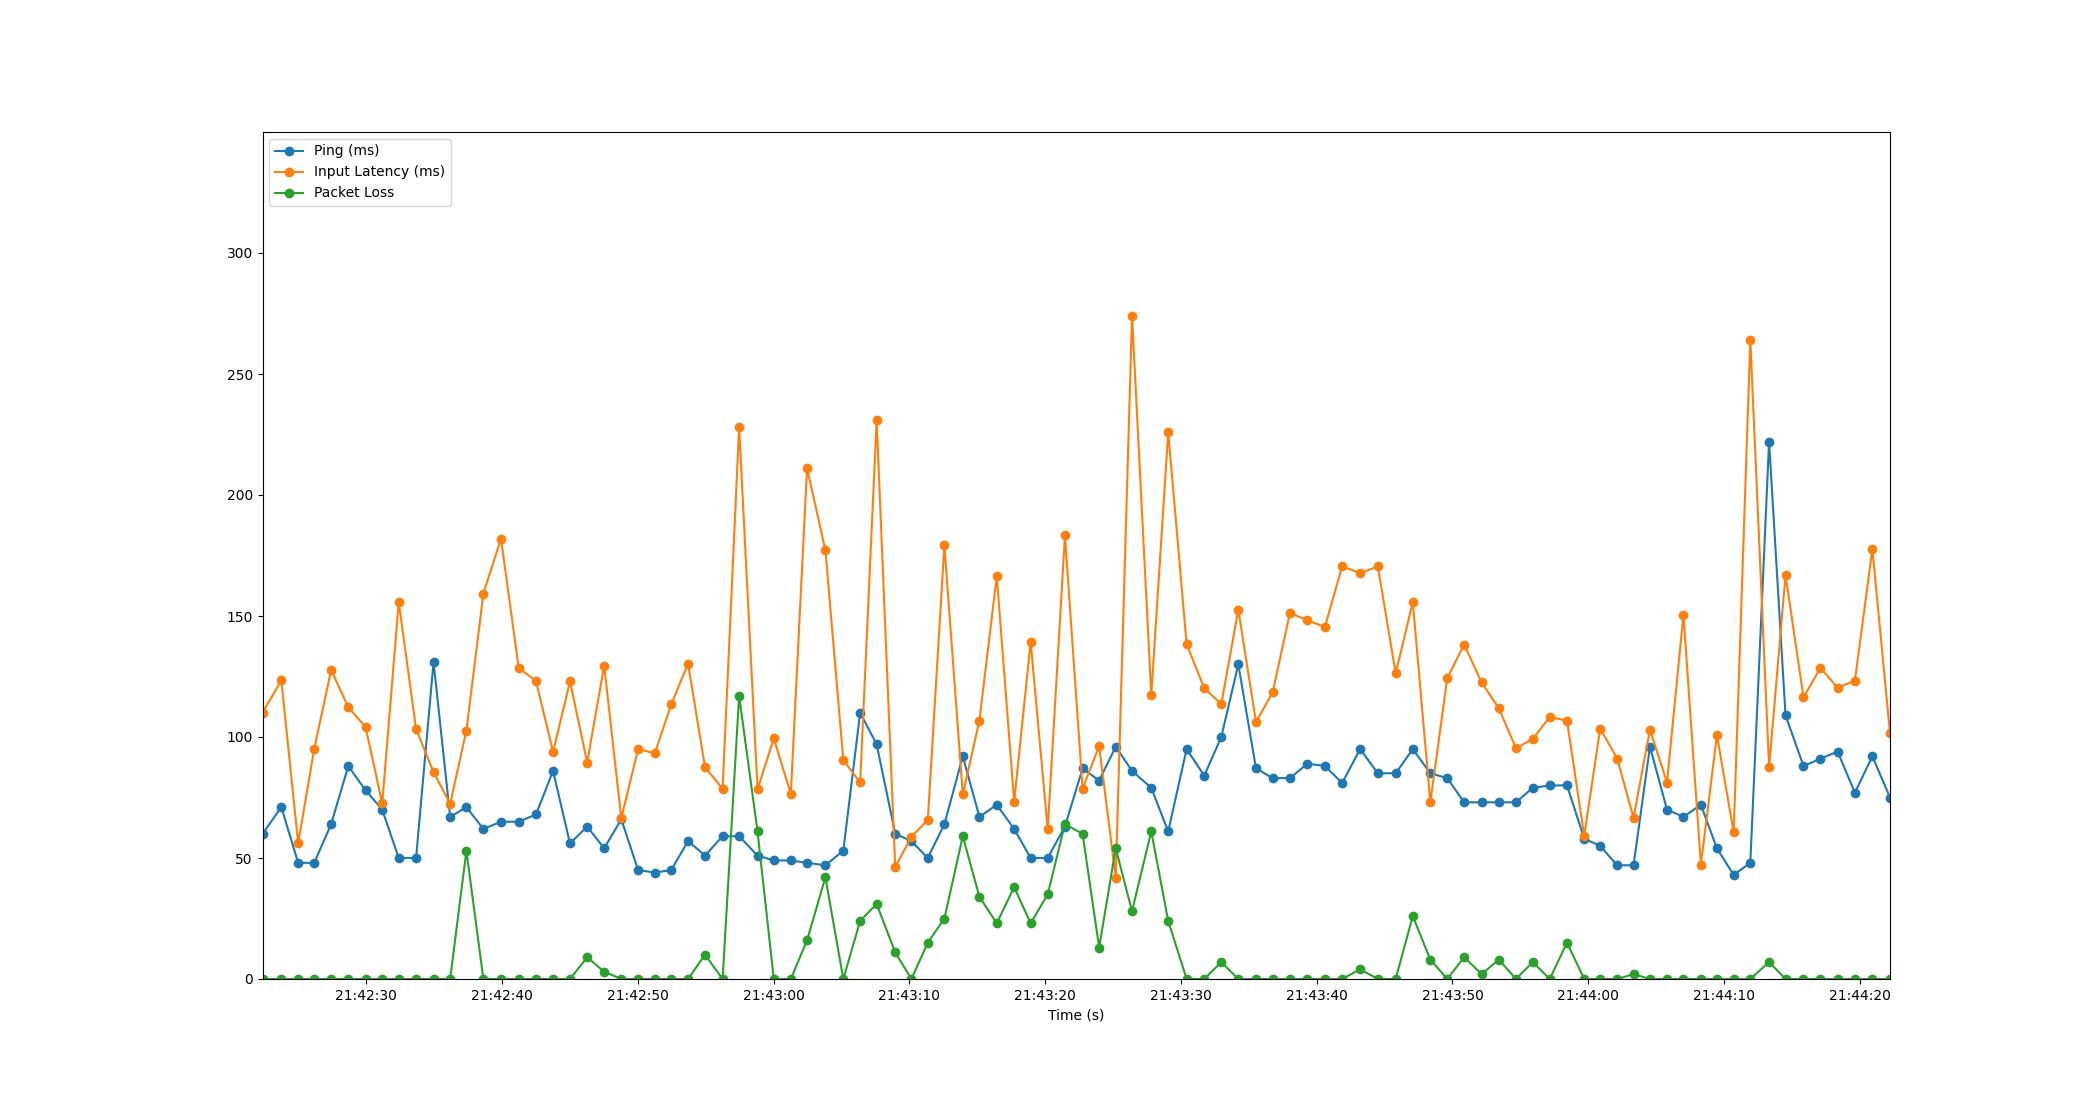

The table this chart was drawn from, first rows:
Time, Timestamp, Ping, Packet Loss, Input Latency
3.814697265625e-06, 2023-07-12 21:42:22.347235, 60, 0, 110.1
1.388, 2023-07-12 21:42:23.735668, 71, 0, 123.4
2.627, 2023-07-12 21:42:24.974183, 48, 0, 56.1
3.809, 2023-07-12 21:42:26.156305, 48, 0, 95.08
5.057, 2023-07-12 21:42:27.404593, 64, 0, 127.7
6.319, 2023-07-12 21:42:28.666490, 88, 0, 112.2
7.587, 2023-07-12 21:42:29.934489, 78, 0, 104.2
8.818, 2023-07-12 21:42:31.165134, 70, 0, 72.56
10.03, 2023-07-12 21:42:32.380796, 50, 0, 155.8
11.31, 2023-07-12 21:42:33.658522, 50, 0, 103.3
12.6, 2023-07-12 21:42:34.947626, 131, 0, 85.47
13.82, 2023-07-12 21:42:36.170490, 67, 0, 72.4
15.02, 2023-07-12 21:42:37.365542, 71, 53, 102.6
16.27, 2023-07-12 21:42:38.617260, 62, 0, 159.3
17.57, 2023-07-12 21:42:39.914050, 65, 0, 181.9
18.87, 2023-07-12 21:42:41.217370, 65, 0, 128.6
20.15, 2023-07-12 21:42:42.494105, 68, 0, 123.1
21.4, 2023-07-12 21:42:43.750491, 86, 0, 93.84
22.65, 2023-07-12 21:42:44.996040, 56, 0, 123
23.92, 2023-07-12 21:42:46.263567, 63, 9, 89.46
25.17, 2023-07-12 21:42:47.512781, 54, 3, 129.5
26.43, 2023-07-12 21:42:48.776015, 66, 0, 66.44
27.67, 2023-07-12 21:42:50.014304, 45, 0, 95.09
28.89, 2023-07-12 21:42:51.238058, 44, 0, 93.23
30.11, 2023-07-12 21:42:52.452285, 45, 0, 113.4
31.34, 2023-07-12 21:42:53.690503, 57, 0, 130.3
32.6, 2023-07-12 21:42:54.944172, 51, 10, 87.53
33.89, 2023-07-12 21:42:56.237889, 59, 0, 78.69
35.11, 2023-07-12 21:42:57.454508, 59, 117, 228
36.46, 2023-07-12 21:42:58.810234, 51, 61, 78.37
37.66, 2023-07-12 21:43:00.009312, 49, 0, 99.39
38.92, 2023-07-12 21:43:01.263563, 49, 0, 76.52
40.11, 2023-07-12 21:43:02.457870, 48, 16, 211.1
41.46, 2023-07-12 21:43:03.809834, 47, 42, 177.2
42.78, 2023-07-12 21:43:05.129392, 53, 0, 90.51
44.02, 2023-07-12 21:43:06.369548, 110, 24, 81.2
45.24, 2023-07-12 21:43:07.583850, 97, 31, 230.8
46.61, 2023-07-12 21:43:08.954526, 60, 11, 46.22
47.8, 2023-07-12 21:43:10.146954, 57, 0, 58.87
49, 2023-07-12 21:43:11.350564, 50, 15, 65.66
50.23, 2023-07-12 21:43:12.575819, 64, 25, 179.2
51.58, 2023-07-12 21:43:13.930576, 92, 59, 76.25
52.81, 2023-07-12 21:43:15.154546, 67, 34, 106.8
54.08, 2023-07-12 21:43:16.432026, 72, 23, 166.5
55.37, 2023-07-12 21:43:17.714627, 62, 38, 73.2
56.58, 2023-07-12 21:43:18.928177, 50, 23, 139.3
57.84, 2023-07-12 21:43:20.186037, 50, 35, 61.84
59.11, 2023-07-12 21:43:21.454300, 63, 64, 183.3
60.41, 2023-07-12 21:43:22.754395, 87, 60, 78.71
61.63, 2023-07-12 21:43:23.974482, 82, 13, 96.16
62.85, 2023-07-12 21:43:25.195619, 96, 54, 41.79
64.05, 2023-07-12 21:43:26.396028, 86, 28, 274.1
65.47, 2023-07-12 21:43:27.814483, 79, 61, 117.3
66.71, 2023-07-12 21:43:29.060957, 61, 24, 226
68.07, 2023-07-12 21:43:30.418305, 95, 0, 138.4
69.37, 2023-07-12 21:43:31.716706, 84, 0, 120.1
70.62, 2023-07-12 21:43:32.971944, 100, 7, 113.6
71.88, 2023-07-12 21:43:34.225299, 130, 0, 152.6
73.18, 2023-07-12 21:43:35.528462, 87, 0, 106.2
74.42, 2023-07-12 21:43:36.762591, 83, 0, 118.6
... 36 more rows
